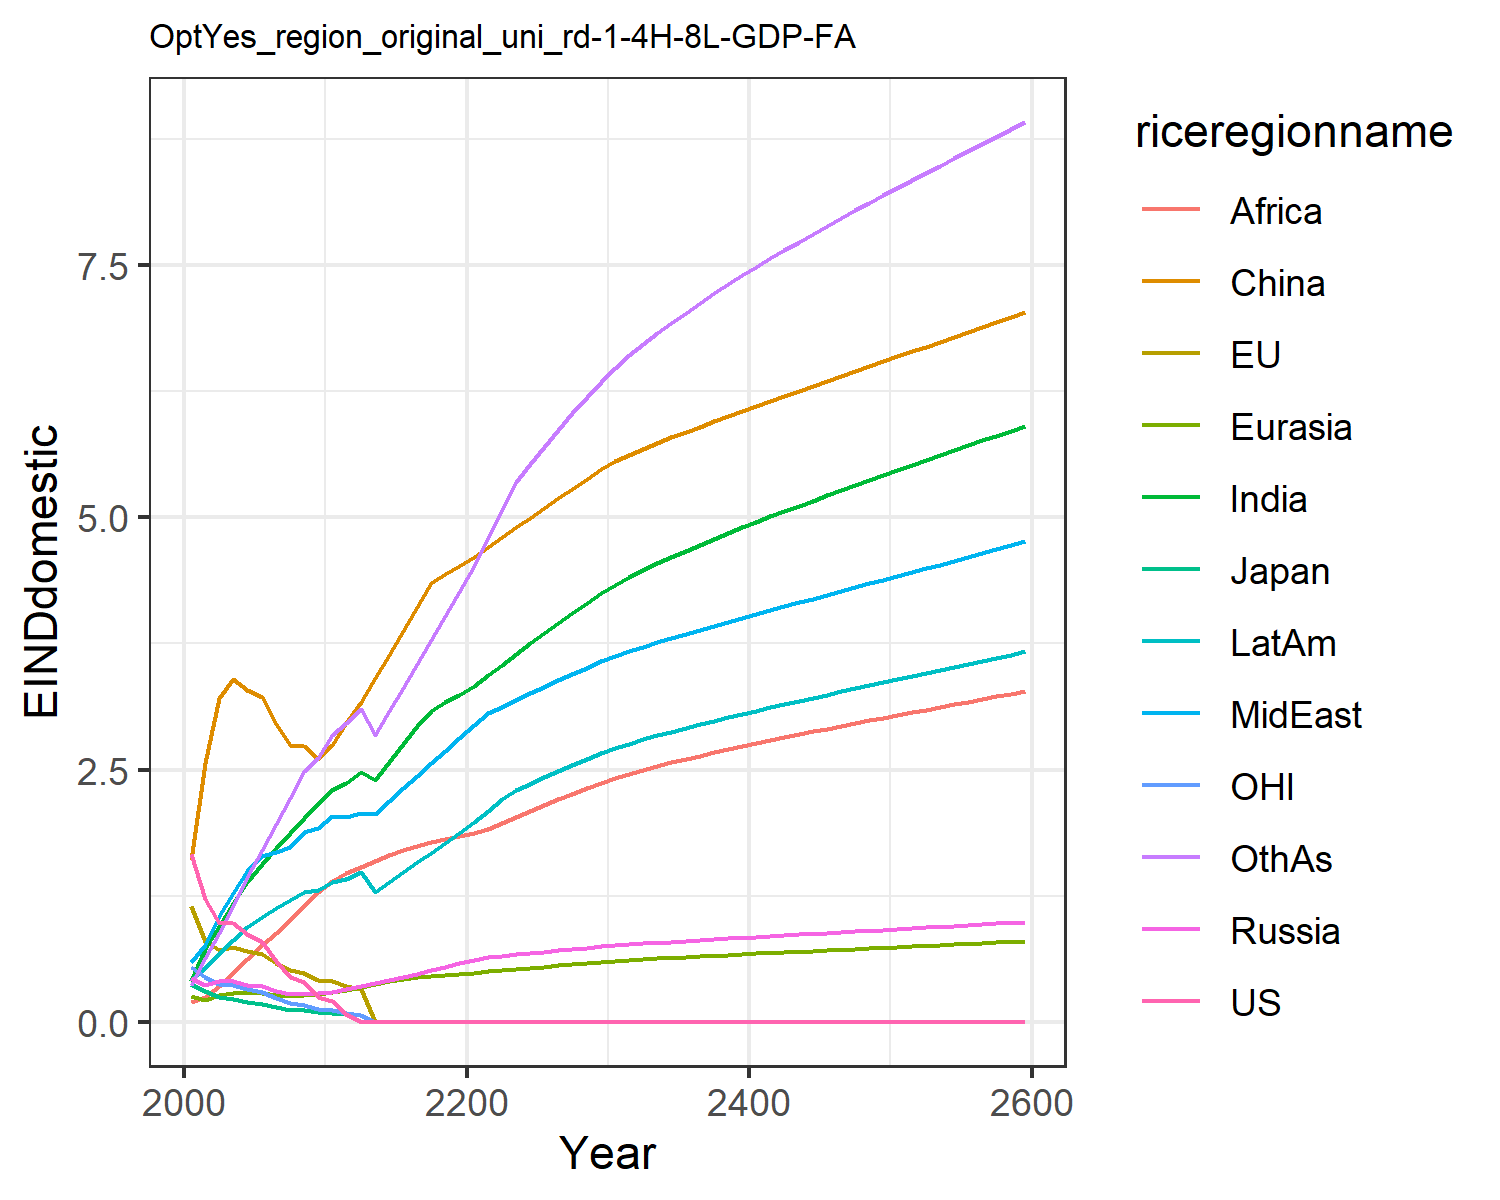

Values plotted in this chart, from the file beside it:
1.6621334550980102, 1.1460506191660516, 0.3699659257424831, 0.43123618180564005, 0.2566662932747705, 1.6007411280266048, 0.4051515896926559, 0.5896749604345518, 0.19137708401697257, 0.4122723985071479, 0.541778261497279, 0.3639521027378334
1.213, 0.7973, 0.3065, 0.3636, 0.2127, 2.563, 0.723, 0.7634, 0.244, 0.5329, 0.4407, 0.6307
0.9821, 0.7148, 0.2481, 0.4024, 0.2636, 3.207, 0.9518, 1.044, 0.3539, 0.676, 0.3691, 0.8786
0.9823, 0.7359, 0.2302, 0.4, 0.2854, 3.394, 1.174, 1.275, 0.4821, 0.8123, 0.3667, 1.151
0.8718, 0.6982, 0.1932, 0.3684, 0.2892, 3.291, 1.388, 1.495, 0.6264, 0.9346, 0.3273, 1.439
0.7868, 0.6668, 0.1718, 0.3503, 0.2888, 3.218, 1.567, 1.647, 0.7595, 1.035, 0.2945, 1.706
0.5999, 0.5812, 0.1438, 0.3074, 0.2679, 2.953, 1.721, 1.684, 0.8792, 1.126, 0.2341, 1.957
0.4441, 0.5085, 0.1211, 0.2725, 0.2507, 2.74, 1.871, 1.733, 1.007, 1.203, 0.1857, 2.217
0.3972, 0.4879, 0.1121, 0.2762, 0.2611, 2.735, 2.017, 1.877, 1.142, 1.281, 0.1683, 2.484
0.2477, 0.4168, 0.09261, 0.283, 0.2739, 2.606, 2.16, 1.924, 1.286, 1.304, 0.1264, 2.619
0.2042, 0.403, 0.08747, 0.2982, 0.2916, 2.748, 2.299, 2.037, 1.398, 1.381, 0.1146, 2.843
0.07745, 0.3527, 0.07546, 0.3238, 0.316, 2.962, 2.365, 2.026, 1.472, 1.418, 0.08459, 2.959
0.0, 0.323, 0.06847, 0.3531, 0.3429, 3.174, 2.472, 2.071, 1.537, 1.484, 0.06518, 3.105
0.0, 0.0, 0.0, 0.3838, 0.3712, 3.406, 2.393, 2.064, 1.597, 1.288, 0.0, 2.841
0.0, 0.0, 0.0, 0.4144, 0.3992, 3.638, 2.573, 2.191, 1.651, 1.386, 0.0, 3.076
0.0, 0.0, 0.0, 0.4454, 0.4272, 3.873, 2.751, 2.316, 1.699, 1.483, 0.0, 3.311
0.0, 0.0, 0.0, 0.4771, 0.4408, 4.112, 2.929, 2.44, 1.742, 1.58, 0.0, 3.547
0.0, 0.0, 0.0, 0.5097, 0.4529, 4.353, 3.084, 2.563, 1.779, 1.677, 0.0, 3.785
0.0, 0.0, 0.0, 0.5434, 0.4645, 4.438, 3.166, 2.685, 1.811, 1.774, 0.0, 4.023
0.0, 0.0, 0.0, 0.5781, 0.4755, 4.521, 3.241, 2.808, 1.838, 1.873, 0.0, 4.261
0.0, 0.0, 0.0, 0.6117, 0.487, 4.609, 3.329, 2.941, 1.871, 1.977, 0.0, 4.516
0.0, 0.0, 0.0, 0.6391, 0.4993, 4.705, 3.434, 3.06, 1.914, 2.09, 0.0, 4.794
0.0, 0.0, 0.0, 0.6532, 0.5115, 4.802, 3.541, 3.124, 1.97, 2.205, 0.0, 5.076
0.0, 0.0, 0.0, 0.667, 0.5236, 4.9, 3.647, 3.19, 2.028, 2.295, 0.0, 5.353
0.0, 0.0, 0.0, 0.6806, 0.5356, 4.997, 3.753, 3.255, 2.087, 2.359, 0.0, 5.529
0.0, 0.0, 0.0, 0.6939, 0.5475, 5.093, 3.856, 3.319, 2.146, 2.421, 0.0, 5.7
0.0, 0.0, 0.0, 0.7072, 0.5591, 5.189, 3.957, 3.383, 2.203, 2.483, 0.0, 5.868
0.0, 0.0, 0.0, 0.7203, 0.5706, 5.285, 4.056, 3.447, 2.259, 2.544, 0.0, 6.03
0.0, 0.0, 0.0, 0.7333, 0.582, 5.38, 4.153, 3.509, 2.314, 2.603, 0.0, 6.189
0.0, 0.0, 0.0, 0.7463, 0.5932, 5.475, 4.248, 3.571, 2.368, 2.662, 0.0, 6.343
0.0, 0.0, 0.0, 0.7578, 0.6032, 5.556, 4.334, 3.627, 2.417, 2.714, 0.0, 6.483
0.0, 0.0, 0.0, 0.7674, 0.6117, 5.621, 4.408, 3.674, 2.459, 2.758, 0.0, 6.605
0.0, 0.0, 0.0, 0.7764, 0.6197, 5.681, 4.478, 3.719, 2.498, 2.799, 0.0, 6.719
0.0, 0.0, 0.0, 0.7851, 0.6273, 5.738, 4.544, 3.762, 2.535, 2.839, 0.0, 6.827
0.0, 0.0, 0.0, 0.7935, 0.6347, 5.792, 4.608, 3.804, 2.571, 2.876, 0.0, 6.931
0.0, 0.0, 0.0, 0.8018, 0.642, 5.846, 4.67, 3.846, 2.605, 2.913, 0.0, 7.03
0.0, 0.0, 0.0, 0.8099, 0.649, 5.899, 4.73, 3.886, 2.639, 2.949, 0.0, 7.127
0.0, 0.0, 0.0, 0.818, 0.656, 5.95, 4.788, 3.926, 2.671, 2.984, 0.0, 7.22
0.0, 0.0, 0.0, 0.826, 0.6628, 6.002, 4.845, 3.965, 2.703, 3.018, 0.0, 7.31
0.0, 0.0, 0.0, 0.8339, 0.6696, 6.052, 4.901, 4.004, 2.734, 3.051, 0.0, 7.399
0.0, 0.0, 0.0, 0.8418, 0.6763, 6.103, 4.956, 4.043, 2.764, 3.084, 0.0, 7.485
0.0, 0.0, 0.0, 0.8497, 0.683, 6.153, 5.009, 4.081, 2.793, 3.117, 0.0, 7.569
0.0, 0.0, 0.0, 0.8575, 0.6896, 6.202, 5.062, 4.119, 2.822, 3.149, 0.0, 7.651
0.0, 0.0, 0.0, 0.8653, 0.6961, 6.252, 5.115, 4.157, 2.851, 3.18, 0.0, 7.732
0.0, 0.0, 0.0, 0.8731, 0.7026, 6.301, 5.166, 4.195, 2.879, 3.212, 0.0, 7.811
0.0, 0.0, 0.0, 0.8808, 0.7091, 6.35, 5.217, 4.232, 2.907, 3.243, 0.0, 7.889
0.0, 0.0, 0.0, 0.8886, 0.7156, 6.399, 5.268, 4.27, 2.934, 3.274, 0.0, 7.966
0.0, 0.0, 0.0, 0.8964, 0.7221, 6.448, 5.318, 4.307, 2.961, 3.305, 0.0, 8.042
0.0, 0.0, 0.0, 0.9042, 0.7285, 6.497, 5.368, 4.345, 2.988, 3.335, 0.0, 8.118
0.0, 0.0, 0.0, 0.912, 0.735, 6.546, 5.418, 4.382, 3.015, 3.366, 0.0, 8.192
0.0, 0.0, 0.0, 0.9198, 0.7414, 6.595, 5.467, 4.419, 3.041, 3.396, 0.0, 8.266
0.0, 0.0, 0.0, 0.9277, 0.7478, 6.644, 5.517, 4.457, 3.068, 3.427, 0.0, 8.34
0.0, 0.0, 0.0, 0.9355, 0.7543, 6.693, 5.566, 4.495, 3.094, 3.457, 0.0, 8.413
0.0, 0.0, 0.0, 0.9434, 0.7608, 6.742, 5.615, 4.532, 3.12, 3.487, 0.0, 8.485
0.0, 0.0, 0.0, 0.9513, 0.7673, 6.792, 5.664, 4.57, 3.147, 3.518, 0.0, 8.558
0.0, 0.0, 0.0, 0.9593, 0.7738, 6.841, 5.713, 4.608, 3.173, 3.548, 0.0, 8.63
0.0, 0.0, 0.0, 0.9673, 0.7803, 6.891, 5.762, 4.646, 3.199, 3.578, 0.0, 8.702
0.0, 0.0, 0.0, 0.9753, 0.7869, 6.94, 5.811, 4.684, 3.225, 3.609, 0.0, 8.774
0.0, 0.0, 0.0, 0.9834, 0.7934, 6.99, 5.86, 4.723, 3.251, 3.64, 0.0, 8.846
0.0, 0.0, 0.0, 0.9915, 0.8, 7.04, 5.909, 4.761, 3.277, 3.67, 0.0, 8.918
